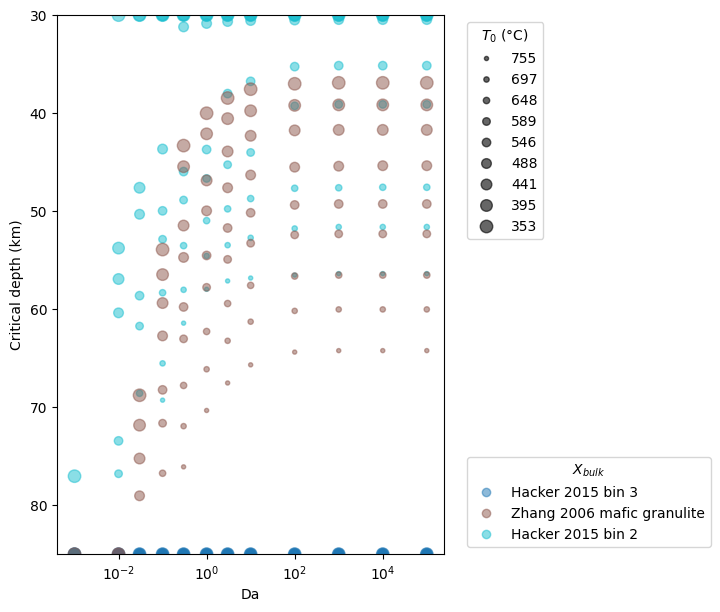

The data file committed next to this chart (first rows):
setting, L0, z0, z1, As, hr0, k, Ts, Tlab, Da, composition, T0, T1, P0, rho0, critical_depth, critical_pressure, critical_temperature, plag_out_pressure, plag_out_temperature, plag_out_depth, qs0, qs1, max_densification_rate_1Myr
hot-1, 55000, 30000, 80000, 1.5e-06, 11500, 3.0, 283.1, 1603, 0.001, hacker_2015_bin_4, 1029, 1184, 8182, 2804, 85000, 30000, 1184, nan, nan, nan, 0.08567, 0.06346, 1.177
hot-1, 55000, 30000, 80000, 1.5e-06, 11500, 3.0, 283.1, 1603, 0.001, hacker_2015_bin_3, 1029, 1184, 8182, 2870, 85000, 30000, 1184, nan, nan, nan, 0.08567, 0.06346, 1.261
hot-1, 55000, 30000, 80000, 1.5e-06, 11500, 3.0, 283.1, 1603, 0.001, sammon_2021_lower_crust, 1029, 1184, 8182, 2946, 85000, 30000, 1184, nan, nan, nan, 0.08567, 0.06346, 1.305
hot-1, 55000, 30000, 80000, 1.5e-06, 11500, 3.0, 283.1, 1603, 0.001, sammon_2021_deep_crust, 1029, 1184, 8182, 2875, 85000, 30000, 1184, nan, nan, nan, 0.08567, 0.06346, 1.255
hot-1, 55000, 30000, 80000, 1.5e-06, 11500, 3.0, 283.1, 1603, 0.001, hacker_2015_bin_2, 1029, 1184, 8182, 2971, 85000, 30000, 1184, nan, nan, nan, 0.08567, 0.06346, 1.339
hot-1, 55000, 30000, 80000, 1.5e-06, 11500, 3.0, 283.1, 1603, 0.001, hacker_2015_md_xenolith, 1029, 1184, 8182, 2984, 85000, 30000, 1184, nan, nan, nan, 0.08567, 0.06346, 1.331
hot-1, 55000, 30000, 80000, 1.5e-06, 11500, 3.0, 283.1, 1603, 0.001, hacker_2015_bin_1, 1029, 1184, 8182, 3187, 85000, 30000, 1184, nan, nan, nan, 0.08567, 0.06346, 1.059
hot-1, 55000, 30000, 80000, 1.5e-06, 11500, 3.0, 283.1, 1603, 0.001, mackwell_1998_maryland_diabase, 1029, 1184, 8182, 3043, 85000, 30000, 1184, nan, nan, nan, 0.08567, 0.06346, 1.294
hot-1, 55000, 30000, 80000, 1.5e-06, 11500, 3.0, 283.1, 1603, 0.03, hacker_2015_bin_4, 1029, 1184, 8182, 2804, 85000, 30000, 1184, nan, nan, nan, 0.08567, 0.06346, 5.725
hot-1, 55000, 30000, 80000, 1.5e-06, 11500, 3.0, 283.1, 1603, 0.03, hacker_2015_bin_3, 1029, 1184, 8182, 2870, 85000, 30000, 1184, nan, nan, nan, 0.08567, 0.06346, 6.671
hot-1, 55000, 30000, 80000, 1.5e-06, 11500, 3.0, 283.1, 1603, 0.03, sammon_2021_lower_crust, 1029, 1184, 8182, 2946, 85000, 30000, 1184, nan, nan, nan, 0.08567, 0.06346, 7.468
hot-1, 55000, 30000, 80000, 1.5e-06, 11500, 3.0, 283.1, 1603, 0.03, sammon_2021_deep_crust, 1029, 1184, 8182, 2875, 85000, 30000, 1184, nan, nan, nan, 0.08567, 0.06346, 6.862
hot-1, 55000, 30000, 80000, 1.5e-06, 11500, 3.0, 283.1, 1603, 0.03, hacker_2015_bin_2, 1029, 1184, 8182, 2971, 85000, 30000, 1184, nan, nan, nan, 0.08567, 0.06346, 7.5
hot-1, 55000, 30000, 80000, 1.5e-06, 11500, 3.0, 283.1, 1603, 0.03, hacker_2015_md_xenolith, 1029, 1184, 8182, 2984, 85000, 30000, 1184, nan, nan, nan, 0.08567, 0.06346, 7.577
hot-1, 55000, 30000, 80000, 1.5e-06, 11500, 3.0, 283.1, 1603, 0.03, hacker_2015_bin_1, 1029, 1184, 8182, 3187, 74895, 20425, 1162, nan, nan, nan, 0.08567, 0.06346, 4.964
hot-1, 55000, 30000, 80000, 1.5e-06, 11500, 3.0, 283.1, 1603, 0.03, mackwell_1998_maryland_diabase, 1029, 1184, 8182, 3043, 85000, 30000, 1184, nan, nan, nan, 0.08567, 0.06346, 7.138
hot-1, 55000, 30000, 80000, 1.5e-06, 11500, 3.0, 283.1, 1603, 0.01, hacker_2015_bin_4, 1029, 1184, 8182, 2804, 85000, 30000, 1184, nan, nan, nan, 0.08567, 0.06346, 3.835
hot-1, 55000, 30000, 80000, 1.5e-06, 11500, 3.0, 283.1, 1603, 0.01, hacker_2015_bin_3, 1029, 1184, 8182, 2870, 85000, 30000, 1184, nan, nan, nan, 0.08567, 0.06346, 4.459
hot-1, 55000, 30000, 80000, 1.5e-06, 11500, 3.0, 283.1, 1603, 0.01, sammon_2021_lower_crust, 1029, 1184, 8182, 2946, 85000, 30000, 1184, nan, nan, nan, 0.08567, 0.06346, 4.839
hot-1, 55000, 30000, 80000, 1.5e-06, 11500, 3.0, 283.1, 1603, 0.01, sammon_2021_deep_crust, 1029, 1184, 8182, 2875, 85000, 30000, 1184, nan, nan, nan, 0.08567, 0.06346, 4.442
hot-1, 55000, 30000, 80000, 1.5e-06, 11500, 3.0, 283.1, 1603, 0.01, hacker_2015_bin_2, 1029, 1184, 8182, 2971, 85000, 30000, 1184, nan, nan, nan, 0.08567, 0.06346, 4.985
hot-1, 55000, 30000, 80000, 1.5e-06, 11500, 3.0, 283.1, 1603, 0.01, hacker_2015_md_xenolith, 1029, 1184, 8182, 2984, 85000, 30000, 1184, nan, nan, nan, 0.08567, 0.06346, 4.958
hot-1, 55000, 30000, 80000, 1.5e-06, 11500, 3.0, 283.1, 1603, 0.01, hacker_2015_bin_1, 1029, 1184, 8182, 3187, 85000, 30000, 1184, nan, nan, nan, 0.08567, 0.06346, 3.411
hot-1, 55000, 30000, 80000, 1.5e-06, 11500, 3.0, 283.1, 1603, 0.01, mackwell_1998_maryland_diabase, 1029, 1184, 8182, 3043, 85000, 30000, 1184, nan, nan, nan, 0.08567, 0.06346, 4.68
hot-1, 55000, 30000, 80000, 1.5e-06, 11500, 3.0, 283.1, 1603, 0.3, hacker_2015_bin_4, 1029, 1184, 8182, 2804, 85000, 30000, 1184, nan, nan, nan, 0.08567, 0.06346, 6.267
hot-1, 55000, 30000, 80000, 1.5e-06, 11500, 3.0, 283.1, 1603, 0.3, hacker_2015_bin_3, 1029, 1184, 8182, 2870, 85000, 30000, 1184, nan, nan, nan, 0.08567, 0.06346, 7.553
hot-1, 55000, 30000, 80000, 1.5e-06, 11500, 3.0, 283.1, 1603, 0.3, sammon_2021_lower_crust, 1029, 1184, 8182, 2946, 85000, 30000, 1184, nan, nan, nan, 0.08567, 0.06346, 10.86
hot-1, 55000, 30000, 80000, 1.5e-06, 11500, 3.0, 283.1, 1603, 0.3, sammon_2021_deep_crust, 1029, 1184, 8182, 2875, 85000, 30000, 1184, nan, nan, nan, 0.08567, 0.06346, 9.142
hot-1, 55000, 30000, 80000, 1.5e-06, 11500, 3.0, 283.1, 1603, 0.3, hacker_2015_bin_2, 1029, 1184, 8182, 2971, 76096, 20753, 1167, nan, nan, nan, 0.08567, 0.06346, 9.531
hot-1, 55000, 30000, 80000, 1.5e-06, 11500, 3.0, 283.1, 1603, 0.3, hacker_2015_md_xenolith, 1029, 1184, 8182, 2984, 70190, 19142, 1143, nan, nan, nan, 0.08567, 0.06346, 10.19
hot-1, 55000, 30000, 80000, 1.5e-06, 11500, 3.0, 283.1, 1603, 0.3, hacker_2015_bin_1, 1029, 1184, 8182, 3187, 62082, 16931, 1112, nan, nan, nan, 0.08567, 0.06346, 6.829
hot-1, 55000, 30000, 80000, 1.5e-06, 11500, 3.0, 283.1, 1603, 0.3, mackwell_1998_maryland_diabase, 1029, 1184, 8182, 3043, 61431, 16753, 1110, 19988, 1155, 73293, 0.08567, 0.06346, 10.5
hot-1, 55000, 30000, 80000, 1.5e-06, 11500, 3.0, 283.1, 1603, 0.1, hacker_2015_bin_4, 1029, 1184, 8182, 2804, 85000, 30000, 1184, nan, nan, nan, 0.08567, 0.06346, 6.603
hot-1, 55000, 30000, 80000, 1.5e-06, 11500, 3.0, 283.1, 1603, 0.1, hacker_2015_bin_3, 1029, 1184, 8182, 2870, 85000, 30000, 1184, nan, nan, nan, 0.08567, 0.06346, 8.004
hot-1, 55000, 30000, 80000, 1.5e-06, 11500, 3.0, 283.1, 1603, 0.1, sammon_2021_lower_crust, 1029, 1184, 8182, 2946, 85000, 30000, 1184, nan, nan, nan, 0.08567, 0.06346, 10.17
hot-1, 55000, 30000, 80000, 1.5e-06, 11500, 3.0, 283.1, 1603, 0.1, sammon_2021_deep_crust, 1029, 1184, 8182, 2875, 85000, 30000, 1184, nan, nan, nan, 0.08567, 0.06346, 9.041
hot-1, 55000, 30000, 80000, 1.5e-06, 11500, 3.0, 283.1, 1603, 0.1, hacker_2015_bin_2, 1029, 1184, 8182, 2971, 85000, 30000, 1184, nan, nan, nan, 0.08567, 0.06346, 9.529
hot-1, 55000, 30000, 80000, 1.5e-06, 11500, 3.0, 283.1, 1603, 0.1, hacker_2015_md_xenolith, 1029, 1184, 8182, 2984, 78999, 21544, 1180, nan, nan, nan, 0.08567, 0.06346, 10.14
hot-1, 55000, 30000, 80000, 1.5e-06, 11500, 3.0, 283.1, 1603, 0.1, hacker_2015_bin_1, 1029, 1184, 8182, 3187, 65536, 17873, 1125, nan, nan, nan, 0.08567, 0.06346, 6.163
hot-1, 55000, 30000, 80000, 1.5e-06, 11500, 3.0, 283.1, 1603, 0.1, mackwell_1998_maryland_diabase, 1029, 1184, 8182, 3043, 69289, 18896, 1139, nan, nan, nan, 0.08567, 0.06346, 9.752
hot-1, 55000, 30000, 80000, 1.5e-06, 11500, 3.0, 283.1, 1603, 3.0, hacker_2015_bin_4, 1029, 1184, 8182, 2804, 85000, 30000, 1184, 21476, 1179, 78749, 0.08567, 0.06346, 12.69
hot-1, 55000, 30000, 80000, 1.5e-06, 11500, 3.0, 283.1, 1603, 3.0, hacker_2015_bin_3, 1029, 1184, 8182, 2870, 85000, 30000, 1184, 20725, 1167, 75996, 0.08567, 0.06346, 16.46
hot-1, 55000, 30000, 80000, 1.5e-06, 11500, 3.0, 283.1, 1603, 3.0, sammon_2021_lower_crust, 1029, 1184, 8182, 2946, 67738, 18473, 1133, 18077, 1128, 66286, 0.08567, 0.06346, 19.28
hot-1, 55000, 30000, 80000, 1.5e-06, 11500, 3.0, 283.1, 1603, 3.0, sammon_2021_deep_crust, 1029, 1184, 8182, 2875, 85000, 30000, 1184, 19074, 1142, 69940, 0.08567, 0.06346, 16.12
hot-1, 55000, 30000, 80000, 1.5e-06, 11500, 3.0, 283.1, 1603, 3.0, hacker_2015_bin_2, 1029, 1184, 8182, 2971, 67538, 18419, 1132, 19374, 1146, 71041, 0.08567, 0.06346, 20.32
hot-1, 55000, 30000, 80000, 1.5e-06, 11500, 3.0, 283.1, 1603, 3.0, hacker_2015_md_xenolith, 1029, 1184, 8182, 2984, 63233, 17245, 1116, 18228, 1130, 66837, 0.08567, 0.06346, 21.11
hot-1, 55000, 30000, 80000, 1.5e-06, 11500, 3.0, 283.1, 1603, 3.0, hacker_2015_bin_1, 1029, 1184, 8182, 3187, 60480, 16494, 1107, 18937, 1140, 69439, 0.08567, 0.06346, 11.36
hot-1, 55000, 30000, 80000, 1.5e-06, 11500, 3.0, 283.1, 1603, 3.0, mackwell_1998_maryland_diabase, 1029, 1184, 8182, 3043, 57127, 15580, 1096, 17163, 1115, 62933, 0.08567, 0.06346, 22.22
hot-1, 55000, 30000, 80000, 1.5e-06, 11500, 3.0, 283.1, 1603, 1.0, hacker_2015_bin_4, 1029, 1184, 8182, 2804, 85000, 30000, 1184, nan, nan, nan, 0.08567, 0.06346, 9.57
hot-1, 55000, 30000, 80000, 1.5e-06, 11500, 3.0, 283.1, 1603, 1.0, hacker_2015_bin_3, 1029, 1184, 8182, 2870, 85000, 30000, 1184, nan, nan, nan, 0.08567, 0.06346, 11.35
hot-1, 55000, 30000, 80000, 1.5e-06, 11500, 3.0, 283.1, 1603, 1.0, sammon_2021_lower_crust, 1029, 1184, 8182, 2946, 72943, 19893, 1154, 19347, 1146, 70941, 0.08567, 0.06346, 13.43
hot-1, 55000, 30000, 80000, 1.5e-06, 11500, 3.0, 283.1, 1603, 1.0, sammon_2021_deep_crust, 1029, 1184, 8182, 2875, 85000, 30000, 1184, 20521, 1164, 75245, 0.08567, 0.06346, 11.18
hot-1, 55000, 30000, 80000, 1.5e-06, 11500, 3.0, 283.1, 1603, 1.0, hacker_2015_bin_2, 1029, 1184, 8182, 2971, 70340, 19183, 1143, 20698, 1166, 75896, 0.08567, 0.06346, 14.04
hot-1, 55000, 30000, 80000, 1.5e-06, 11500, 3.0, 283.1, 1603, 1.0, hacker_2015_md_xenolith, 1029, 1184, 8182, 2984, 65536, 17873, 1125, 19415, 1147, 71191, 0.08567, 0.06346, 14.62
hot-1, 55000, 30000, 80000, 1.5e-06, 11500, 3.0, 283.1, 1603, 1.0, hacker_2015_bin_1, 1029, 1184, 8182, 3187, 61031, 16644, 1109, 20111, 1157, 73744, 0.08567, 0.06346, 9.397
hot-1, 55000, 30000, 80000, 1.5e-06, 11500, 3.0, 283.1, 1603, 1.0, mackwell_1998_maryland_diabase, 1029, 1184, 8182, 3043, 57978, 15812, 1098, 18023, 1127, 66086, 0.08567, 0.06346, 15.36
hot-1, 55000, 30000, 80000, 1.5e-06, 11500, 3.0, 283.1, 1603, 10.0, hacker_2015_bin_4, 1029, 1184, 8182, 2804, 85000, 30000, 1184, 20562, 1164, 75395, 0.08567, 0.06346, 15.38
hot-1, 55000, 30000, 80000, 1.5e-06, 11500, 3.0, 283.1, 1603, 10.0, hacker_2015_bin_3, 1029, 1184, 8182, 2870, 85000, 30000, 1184, 19838, 1153, 72743, 0.08567, 0.06346, 20.77
hot-1, 55000, 30000, 80000, 1.5e-06, 11500, 3.0, 283.1, 1603, 10.0, sammon_2021_lower_crust, 1029, 1184, 8182, 2946, 64334, 17545, 1120, 17272, 1117, 63333, 0.08567, 0.06346, 27.37
hot-1, 55000, 30000, 80000, 1.5e-06, 11500, 3.0, 283.1, 1603, 10.0, sammon_2021_deep_crust, 1029, 1184, 8182, 2875, 85000, 30000, 1184, 18269, 1130, 66987, 0.08567, 0.06346, 23.1
... 804 more rows
